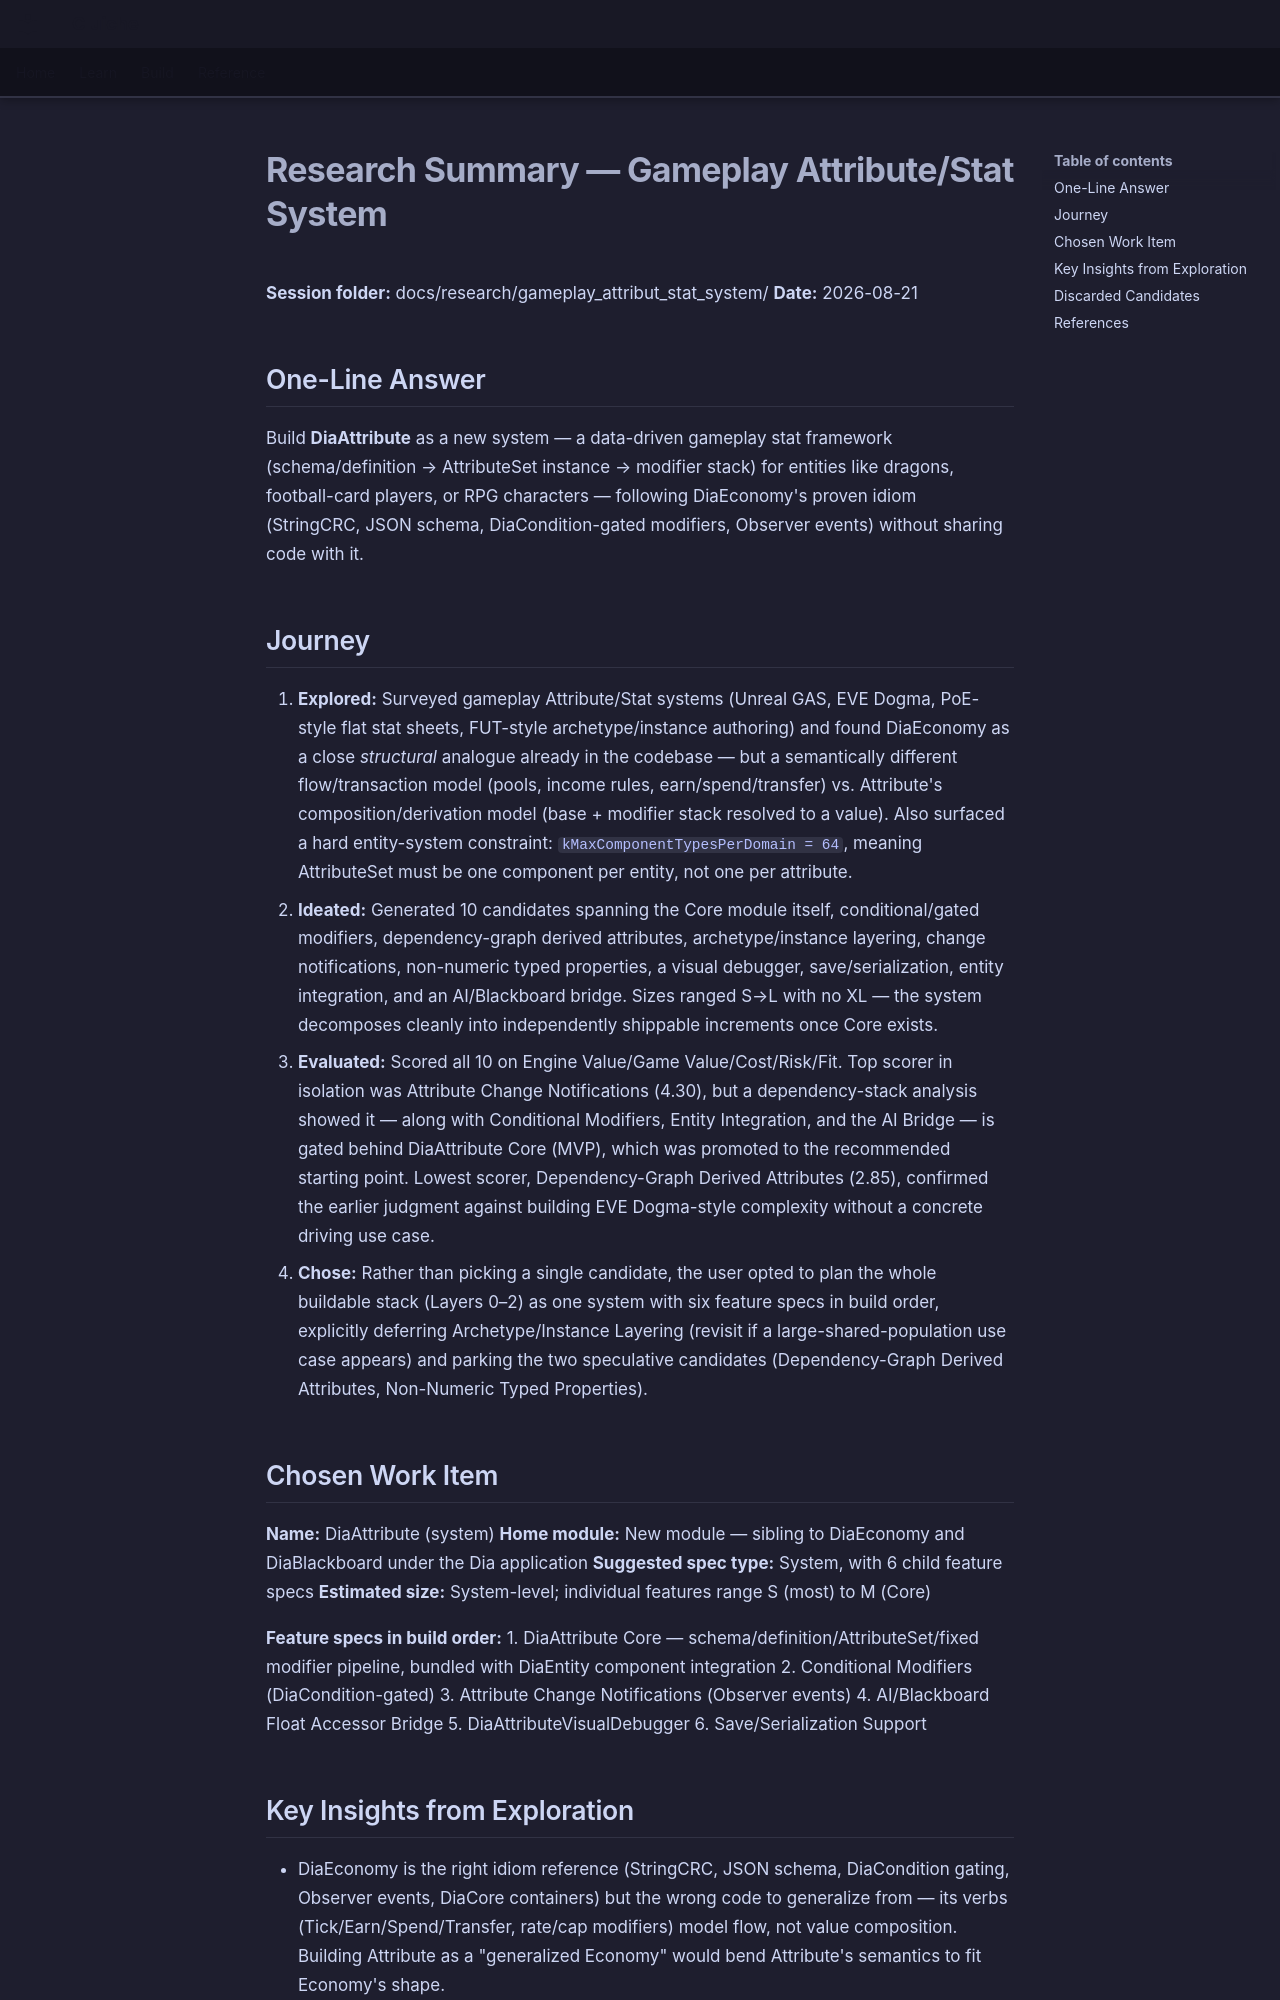

repository: LenihanConor/Cluiche · page: research/gameplay_attribut_stat_system/summary/index.html · generator: mkdocs

# Research Summary — Gameplay Attribute/Stat System

**Session folder:** docs/research/gameplay_attribut_stat_system/
**Date:** 2026-08-21

## One-Line Answer

Build **DiaAttribute** as a new system — a data-driven gameplay stat framework (schema/definition → AttributeSet instance → modifier stack) for entities like dragons, football-card players, or RPG characters — following DiaEconomy's proven idiom (StringCRC, JSON schema, DiaCondition-gated modifiers, Observer events) without sharing code with it.

## Journey

1. **Explored:** Surveyed gameplay Attribute/Stat systems (Unreal GAS, EVE Dogma, PoE-style flat stat sheets, FUT-style archetype/instance authoring) and found DiaEconomy as a close *structural* analogue already in the codebase — but a semantically different flow/transaction model (pools, income rules, earn/spend/transfer) vs. Attribute's composition/derivation model (base + modifier stack resolved to a value). Also surfaced a hard entity-system constraint: `kMaxComponentTypesPerDomain = 64`, meaning AttributeSet must be one component per entity, not one per attribute.
2. **Ideated:** Generated 10 candidates spanning the Core module itself, conditional/gated modifiers, dependency-graph derived attributes, archetype/instance layering, change notifications, non-numeric typed properties, a visual debugger, save/serialization, entity integration, and an AI/Blackboard bridge. Sizes ranged S→L with no XL — the system decomposes cleanly into independently shippable increments once Core exists.
3. **Evaluated:** Scored all 10 on Engine Value/Game Value/Cost/Risk/Fit. Top scorer in isolation was Attribute Change Notifications (4.30), but a dependency-stack analysis showed it — along with Conditional Modifiers, Entity Integration, and the AI Bridge — is gated behind DiaAttribute Core (MVP), which was promoted to the recommended starting point. Lowest scorer, Dependency-Graph Derived Attributes (2.85), confirmed the earlier judgment against building EVE Dogma-style complexity without a concrete driving use case.
4. **Chose:** Rather than picking a single candidate, the user opted to plan the whole buildable stack (Layers 0–2) as one system with six feature specs in build order, explicitly deferring Archetype/Instance Layering (revisit if a large-shared-population use case appears) and parking the two speculative candidates (Dependency-Graph Derived Attributes, Non-Numeric Typed Properties).

## Chosen Work Item

**Name:** DiaAttribute (system)
**Home module:** New module — sibling to DiaEconomy and DiaBlackboard under the Dia application
**Suggested spec type:** System, with 6 child feature specs
**Estimated size:** System-level; individual features range S (most) to M (Core)

**Feature specs in build order:**
1. DiaAttribute Core — schema/definition/AttributeSet/fixed modifier pipeline, bundled with DiaEntity component integration
2. Conditional Modifiers (DiaCondition-gated)
3. Attribute Change Notifications (Observer events)
4. AI/Blackboard Float Accessor Bridge
5. DiaAttributeVisualDebugger
6. Save/Serialization Support
